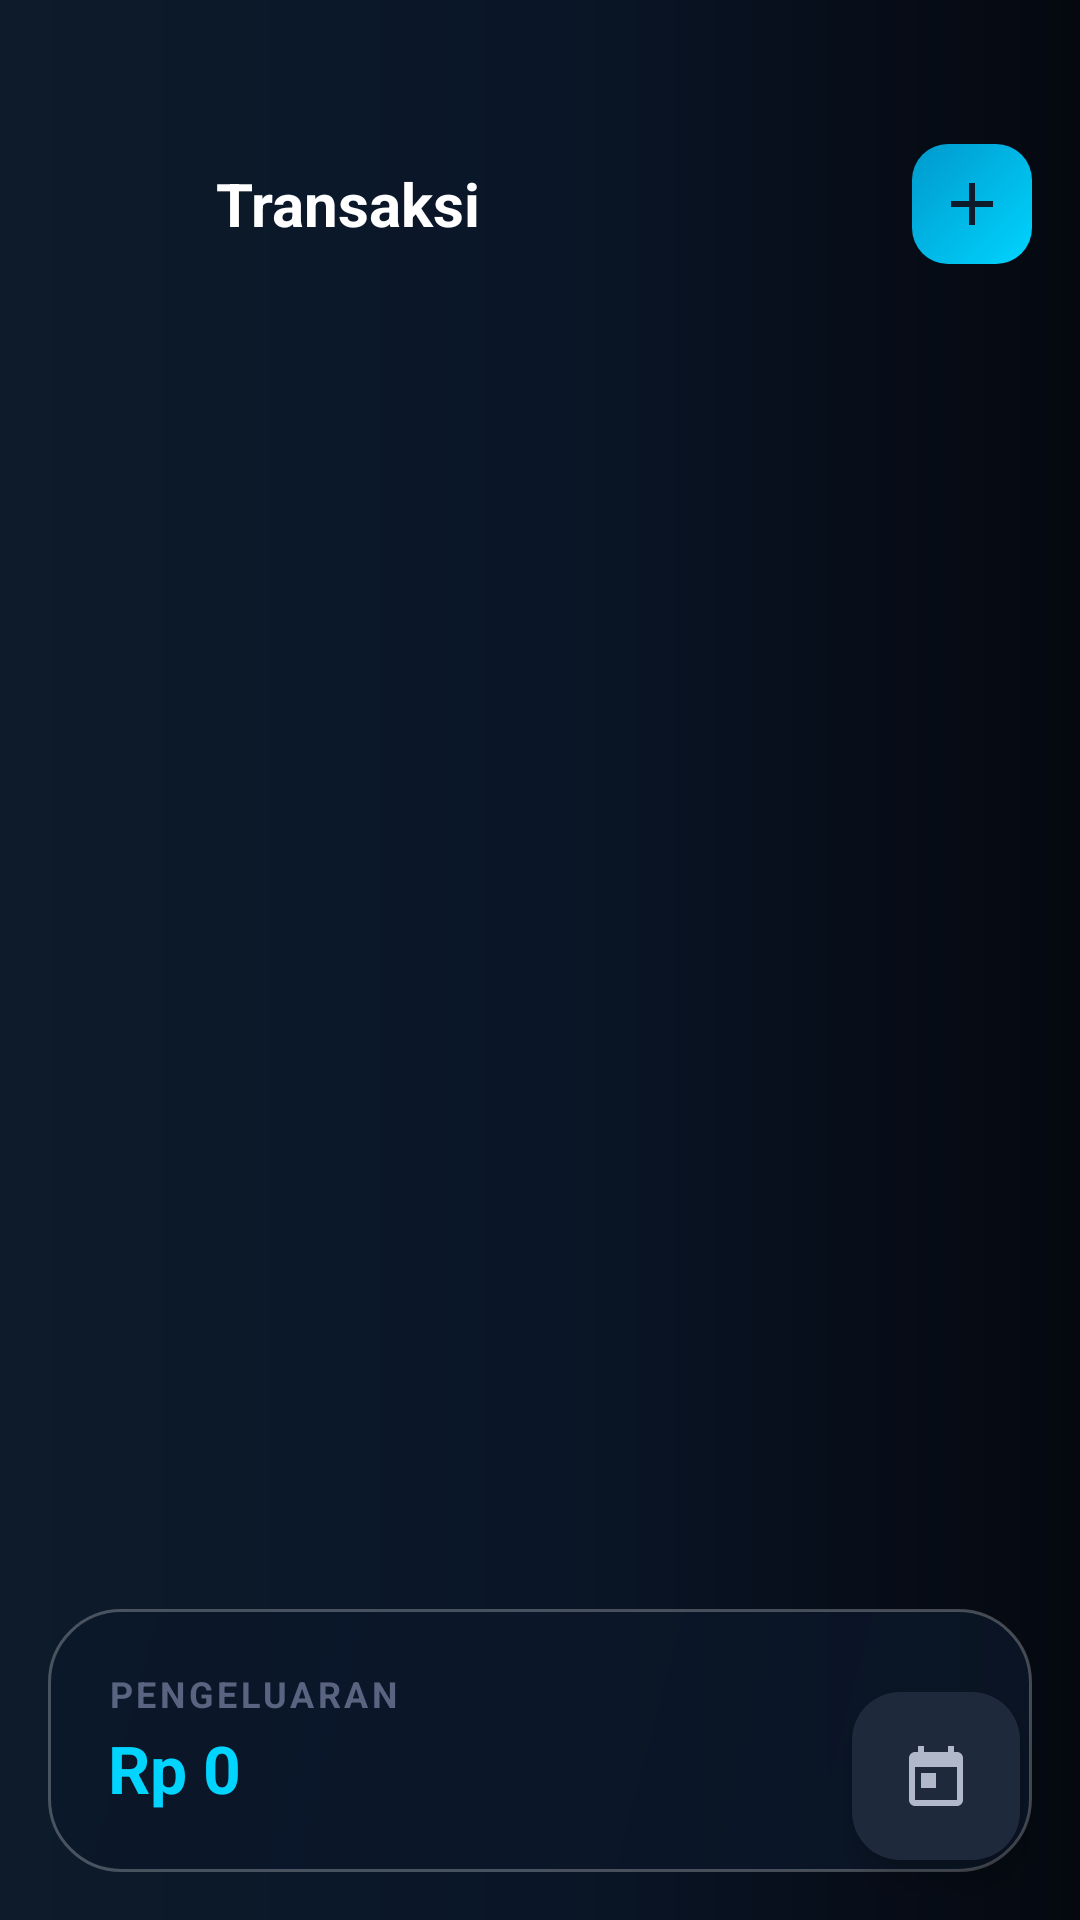

Here is an Android app screen rendered from its layout file. Give the layout XML and the strings, colors and styles it references.
<!-- AndroidManifest.xml: activity theme Theme.DreyAssist -->
<!-- res/layout/activity_transaksi_list.xml -->
<?xml version="1.0" encoding="utf-8"?>
<androidx.coordinatorlayout.widget.CoordinatorLayout xmlns:android="http://schemas.android.com/apk/res/android"
    xmlns:app="http://schemas.android.com/apk/res-auto"
    android:layout_width="match_parent"
    android:layout_height="match_parent"
    android:background="@drawable/bg_gradient_night"
    android:fitsSystemWindows="true">

    <LinearLayout
        android:layout_width="match_parent"
        android:layout_height="match_parent"
        android:orientation="vertical">

        
        <LinearLayout
            android:layout_width="match_parent"
            android:layout_height="wrap_content"
            android:orientation="horizontal"
            android:gravity="center_vertical"
            android:paddingHorizontal="16dp"
            android:paddingTop="48dp"
            android:paddingBottom="16dp">

            <ImageButton
                android:id="@+id/btn_back"
                android:layout_width="40dp"
                android:layout_height="40dp"
                android:background="@drawable/bg_input_glass"
                android:src="@drawable/ic_back"
                android:scaleType="center"
                android:contentDescription="@string/back" />

            <TextView
                android:layout_width="0dp"
                android:layout_weight="1"
                android:layout_height="wrap_content"
                android:text="@string/menu_transaction"
                android:textColor="@color/text_primary"
                android:textSize="20sp"
                android:textStyle="bold"
                android:layout_marginStart="16dp" />

            <TextView
                android:id="@+id/text_date_filter"
                android:layout_width="wrap_content"
                android:layout_height="wrap_content"
                android:textColor="@color/accent_cyan"
                android:textSize="11sp"
                android:visibility="gone"
                android:layout_marginEnd="8dp" />

            <ImageButton
                android:id="@+id/btn_add"
                android:layout_width="40dp"
                android:layout_height="40dp"
                android:background="@drawable/bg_button_accent"
                android:src="@drawable/ic_add"
                android:scaleType="center"
                android:contentDescription="@string/add" />

        </LinearLayout>

        
        <androidx.recyclerview.widget.RecyclerView
            android:id="@+id/recycler_view"
            android:layout_width="match_parent"
            android:layout_height="0dp"
            android:layout_weight="1"
            android:padding="16dp"
            android:clipToPadding="false" />

        
        <LinearLayout
            android:id="@+id/layout_total"
            android:layout_width="match_parent"
            android:layout_height="wrap_content"
            android:orientation="horizontal"
            android:gravity="center_vertical"
            android:padding="20dp"
            android:layout_margin="16dp"
            android:background="@drawable/bg_glass_card">

            <LinearLayout
                android:layout_width="0dp"
                android:layout_weight="1"
                android:layout_height="wrap_content"
                android:orientation="vertical">

                <TextView
                    android:layout_width="wrap_content"
                    android:layout_height="wrap_content"
                    android:text="@string/expenses"
                    android:textColor="@color/text_hint"
                    android:textSize="12sp"
                    android:textAllCaps="true"
                    android:letterSpacing="0.1"
                    android:textStyle="bold" />

                <TextView
                    android:id="@+id/text_total_expenses"
                    android:layout_width="wrap_content"
                    android:layout_height="wrap_content"
                    android:text="Rp 0"
                    android:textColor="@color/accent_cyan"
                    android:textSize="22sp"
                    android:textStyle="bold"
                    android:layout_marginTop="2dp" />

            </LinearLayout>

            <ImageView
                android:layout_width="32dp"
                android:layout_height="32dp"
                android:src="@drawable/ic_category_bills"
                app:tint="@color/accent_cyan"
                android:alpha="0.2" />

        </LinearLayout>

    </LinearLayout>

    
    <com.google.android.material.floatingactionbutton.FloatingActionButton
        android:id="@+id/fab_date_filter"
        android:layout_width="wrap_content"
        android:layout_height="wrap_content"
        android:layout_gravity="bottom|end"
        android:layout_margin="20dp"
        android:src="@drawable/ic_calendar"
        android:contentDescription="@string/filter_by_date"
        app:backgroundTint="#1E293B"
        app:tint="#B0B8C9" />

</androidx.coordinatorlayout.widget.CoordinatorLayout>
<!-- resources referenced by this layout -->
<resources>
  <color name="accent_cyan">#00D4FF</color>
  <color name="text_hint">#5A6380</color>
  <color name="text_primary">#FFFFFF</color>
  <!-- drawable bg_button_accent (drawable) -->
  <?xml version="1.0" encoding="utf-8"?>
  <shape xmlns:android="http://schemas.android.com/apk/res/android"
      android:shape="rectangle">
      <gradient
          android:type="linear"
          android:angle="135"
          android:startColor="#00D4FF"
          android:endColor="#0099CC" />
      <corners android:radius="12dp" />
  </shape>
  <!-- drawable bg_glass_card (drawable) -->
  <?xml version="1.0" encoding="utf-8"?>
  <shape xmlns:android="http://schemas.android.com/apk/res/android"
      android:shape="rectangle">
      <gradient
          android:type="linear"
          android:angle="135"
          android:startColor="#D00A1628"
          android:endColor="#B80A1628" />
      <corners android:radius="24dp" />
      <stroke
          android:width="1dp"
          android:color="#40FFFFFF" />
  </shape>
  <!-- drawable bg_gradient_night (drawable) -->
  <?xml version="1.0" encoding="utf-8"?>
  <shape xmlns:android="http://schemas.android.com/apk/res/android">
      <gradient
          android:type="linear"
          android:angle="180"
          android:startColor="#05080F"
          android:centerColor="#0A1628"
          android:endColor="#0D1B2A" />
  </shape>
  <!-- drawable ic_add (drawable) -->
  <?xml version="1.0" encoding="utf-8"?>
  <vector xmlns:android="http://schemas.android.com/apk/res/android"
      android:width="24dp"
      android:height="24dp"
      android:viewportWidth="24"
      android:viewportHeight="24">
      <path
          android:fillColor="#0D1B2A"
          android:pathData="M19,13h-6v6h-2v-6H5v-2h6V5h2v6h6v2z"/>
  </vector>
  <!-- drawable ic_calendar (drawable) -->
  <?xml version="1.0" encoding="utf-8"?>
  <vector xmlns:android="http://schemas.android.com/apk/res/android"
      android:width="24dp"
      android:height="24dp"
      android:viewportWidth="24"
      android:viewportHeight="24">
      <path
          android:fillColor="#B0B8C9"
          android:pathData="M19,4h-1V2h-2v2H8V2H6v2H5c-1.11,0 -1.99,0.9 -1.99,2L3,20c0,1.1 0.89,2 2,2h14c1.1,0 2,-0.9 2,-2V6c0,-1.1 -0.9,-2 -2,-2zM19,20H5V9h14v11zM7,11h5v5H7z" />
  </vector>
  <!-- drawable ic_category_bills (drawable) -->
  <?xml version="1.0" encoding="utf-8"?>
  <vector xmlns:android="http://schemas.android.com/apk/res/android"
      android:width="24dp"
      android:height="24dp"
      android:viewportWidth="24"
      android:viewportHeight="24">
      <path
          android:fillColor="#B0B8C9"
          android:pathData="M14,2H6c-1.1,0 -1.99,0.9 -1.99,2L4,20c0,1.1 0.89,2 1.99,2H18c1.1,0 2,-0.9 2,-2V8l-6,-6zM16,18H8v-2h8v2zM16,14H8v-2h8v2zM13,9V3.5L18.5,9H13z" />
  </vector>
  <string name="add">Tambah</string>
  <string name="back">Kembali</string>
  <string name="expenses">Pengeluaran</string>
  <string name="filter_by_date">Filter berdasarkan tanggal</string>
  <string name="menu_transaction">Transaksi</string>
  <style name="Theme.DreyAssist" parent="Base.Theme.DreyAssist" />
  <color name="accent_cyan_dim">#0099CC</color>
  <color name="night_sky_dark">#0A0E1A</color>
  <color name="night_sky_mid">#0D1321</color>
</resources>
